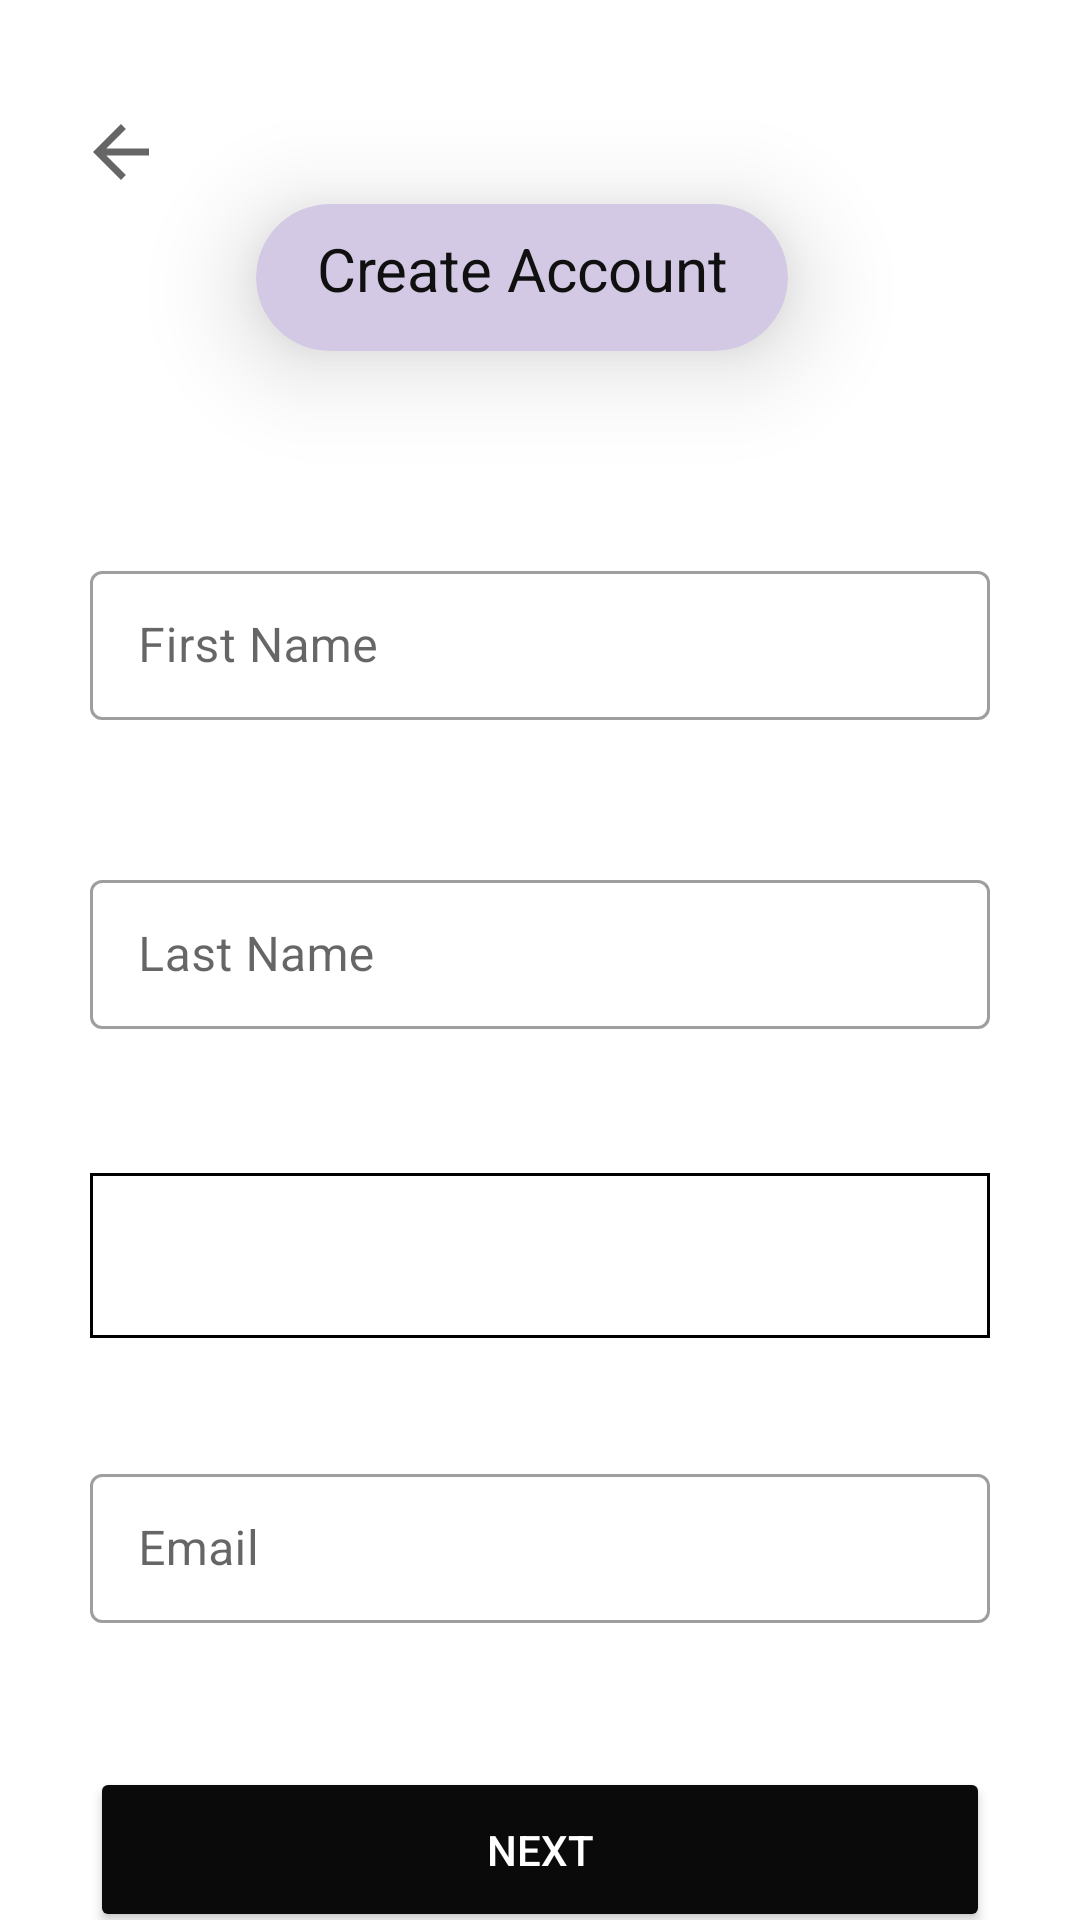

Reconstruct the res/layout file that produces this screen, plus the resources it refers to.
<!-- AndroidManifest.xml: application theme Theme.RealEstateApp -->
<!-- res/layout/fragment_first.xml -->
<?xml version="1.0" encoding="utf-8"?>
<androidx.constraintlayout.widget.ConstraintLayout xmlns:android="http://schemas.android.com/apk/res/android"
    xmlns:app="http://schemas.android.com/apk/res-auto"
    xmlns:tools="http://schemas.android.com/tools"
    android:layout_width="match_parent"
    android:layout_height="match_parent"
    tools:context=".view.FirstFragment">


        <FrameLayout
            android:id="@+id/gender"
            android:layout_width="match_parent"
            android:layout_height="55dp"
            android:layout_marginStart="30dp"
            android:layout_marginEnd="30dp"
            android:layout_marginTop="48dp"
            app:layout_constraintEnd_toEndOf="parent"
            app:layout_constraintHorizontal_bias="0.51"
            app:layout_constraintStart_toStartOf="parent"
            app:layout_constraintTop_toBottomOf="@+id/lastname">

            <Spinner
                android:id="@+id/spinneritem"
                style="@style/Widget.AppCompat.DropDownItem.Spinner"
                android:layout_width="match_parent"
                android:layout_height="55dp"
                android:background="@drawable/border"
                android:spinnerMode="dropdown"
                />









            <ImageView
                android:layout_width="30dp"
                android:layout_height="20dp"
                android:src="@drawable/ic_baseline_arrow_drop_down_24"
                android:layout_gravity="right"
                android:layout_marginEnd="30dp"
                android:layout_marginTop="20dp"

                />

        </FrameLayout>


    <com.google.android.material.card.MaterialCardView
        android:id="@+id/materialCardView"
        android:layout_width="wrap_content"
        android:layout_height="49dp"
        android:layout_marginTop="68dp"
        android:backgroundTint="#D3C9E4"
        android:elevation="10dp"
        android:foregroundGravity="center_vertical|center_horizontal"
        app:cardCornerRadius="50dp"
        app:cardElevation="20dp"
        app:layout_constraintEnd_toEndOf="parent"
        app:layout_constraintHorizontal_bias="0.467"
        app:layout_constraintStart_toStartOf="parent"
        app:layout_constraintTop_toTopOf="parent">

        <TextView
            android:id="@+id/textView5"
            android:layout_width="match_parent"
            android:layout_height="97dp"
            android:layout_margin="20dp"
            android:layout_gravity="center_horizontal|center_vertical"
            android:backgroundTint="#673AB7"
            android:paddingTop="32dp"
            android:text="@string/create_account"
            android:textAlignment="center"
            android:textColor="#101010"
            android:textSize="20sp"
            app:lineHeight="30sp" />
    </com.google.android.material.card.MaterialCardView>

    <com.google.android.material.textfield.TextInputLayout
        android:id="@+id/firstname"
        android:layout_width="match_parent"
        android:layout_height="55dp"
        android:layout_marginStart="30dp"
        android:layout_marginEnd="30dp"
        android:layout_marginTop="68dp"
        app:layout_constraintEnd_toEndOf="parent"
        app:layout_constraintStart_toStartOf="parent"
        style="@style/Widget.MaterialComponents.TextInputLayout.OutlinedBox"
        android:hint="@string/first_name"
        app:layout_constraintTop_toBottomOf="@+id/materialCardView">

        <com.google.android.material.textfield.TextInputEditText
            android:id="@+id/firstnametext"
            android:layout_width="match_parent"
            android:layout_height="wrap_content"
            android:inputType="text" />

    </com.google.android.material.textfield.TextInputLayout>

    <com.google.android.material.textfield.TextInputLayout
        android:id="@+id/lastname"
        android:layout_width="match_parent"
        android:layout_height="55dp"
        android:layout_marginStart="30dp"
        android:layout_marginEnd="30dp"
        style="@style/Widget.MaterialComponents.TextInputLayout.OutlinedBox"
        app:layout_constraintEnd_toEndOf="parent"
        app:layout_constraintHorizontal_bias="0.459"
        app:layout_constraintStart_toStartOf="parent"
        android:layout_marginTop="48dp"
        android:hint="@string/last_name"
        app:layout_constraintTop_toBottomOf="@+id/firstname">

        <com.google.android.material.textfield.TextInputEditText
            android:id="@+id/lastnametext"
            android:layout_width="match_parent"
            android:layout_height="wrap_content"
            android:inputType="text"
            />

    </com.google.android.material.textfield.TextInputLayout>

    <com.google.android.material.textfield.TextInputLayout
        android:id="@+id/email"
        android:layout_width="match_parent"
        android:layout_height="55dp"
        android:layout_marginStart="30dp"
        android:layout_marginEnd="30dp"
        style="@style/Widget.MaterialComponents.TextInputLayout.OutlinedBox"
        app:layout_constraintEnd_toEndOf="parent"
        app:layout_constraintHorizontal_bias="0.459"
        app:layout_constraintStart_toStartOf="parent"
        android:layout_marginTop="40dp"
        android:hint="@string/email"
        android:inputType="textEmailAddress"
        app:layout_constraintTop_toBottomOf="@+id/gender">

        <com.google.android.material.textfield.TextInputEditText
            android:id="@+id/emailtext"
            android:layout_width="match_parent"
            android:layout_height="wrap_content"
            android:inputType="textEmailAddress"
            />

    </com.google.android.material.textfield.TextInputLayout>


    <Button
        android:id="@+id/next"
        android:layout_width="match_parent"
        android:layout_height="55dp"
        android:layout_marginStart="30dp"
        android:layout_marginEnd="30dp"
        android:layout_marginTop="48dp"
        android:backgroundTint="#0B0A0A"
        android:gravity="center|center_horizontal"
        android:text="Next"
        android:textColor="@color/white"
        app:cornerRadius="10dp"
        app:layout_constraintEnd_toEndOf="parent"
        app:layout_constraintHorizontal_bias="0.534"
        app:layout_constraintStart_toStartOf="parent"
        app:layout_constraintTop_toBottomOf="@+id/email" />

    <ImageView
        android:id="@+id/backbutton"
        android:layout_width="28dp"
        android:layout_height="45dp"
        android:layout_marginTop="28dp"
        android:clickable="true"
        app:layout_constraintEnd_toEndOf="parent"
        app:layout_constraintHorizontal_bias="0.079"
        app:layout_constraintStart_toStartOf="parent"
        app:layout_constraintTop_toTopOf="parent"
        app:srcCompat="?attr/actionModeCloseDrawable"
        android:focusable="true" />

</androidx.constraintlayout.widget.ConstraintLayout>
<!-- resources referenced by this layout -->
<resources>
  <!-- drawable border (drawable) -->
  <?xml version="1.0" encoding="utf-8"?>
  <shape xmlns:android="http://schemas.android.com/apk/res/android" android:shape="rectangle"
      >
      <solid android:color="@color/white" />
          <stroke android:width="1dip" android:color="#000"/>
          <padding android:bottom="10dp"
              android:left="10dp"
              android:right="10dp"
              android:top="10dp" />
  
  </shape>
  <string name="create_account">Create Account</string>
  <string name="email">Email</string>
  <string name="first_name">First Name</string>
  <string name="last_name">Last Name</string>
  <style name="Theme.RealEstateApp" parent="Theme.MaterialComponents.Light.NoActionBar">
          
          <item name="colorPrimary">@color/purple_500</item>
          <item name="colorPrimaryVariant">@color/purple_700</item>
          <item name="colorOnPrimary">@color/white</item>
          
          <item name="colorSecondary">@color/teal_200</item>
          <item name="colorSecondaryVariant">@color/teal_700</item>
          <item name="colorOnSecondary">@color/black</item>
          
          <item name="android:statusBarColor">?attr/colorPrimaryVariant</item>
          
      </style>
  <!-- not gathered from this repository: default colours our renderer supplied (Android Studio template values) -->
  <color name="purple_500">#FF6200EE</color>
  <color name="purple_700">#FF3700B3</color>
  <color name="teal_200">#FF03DAC5</color>
  <color name="teal_700">#FF018786</color>
  <color name="black">#FF000000</color>
  <color name="white">#FFFFFFFF</color>
</resources>
